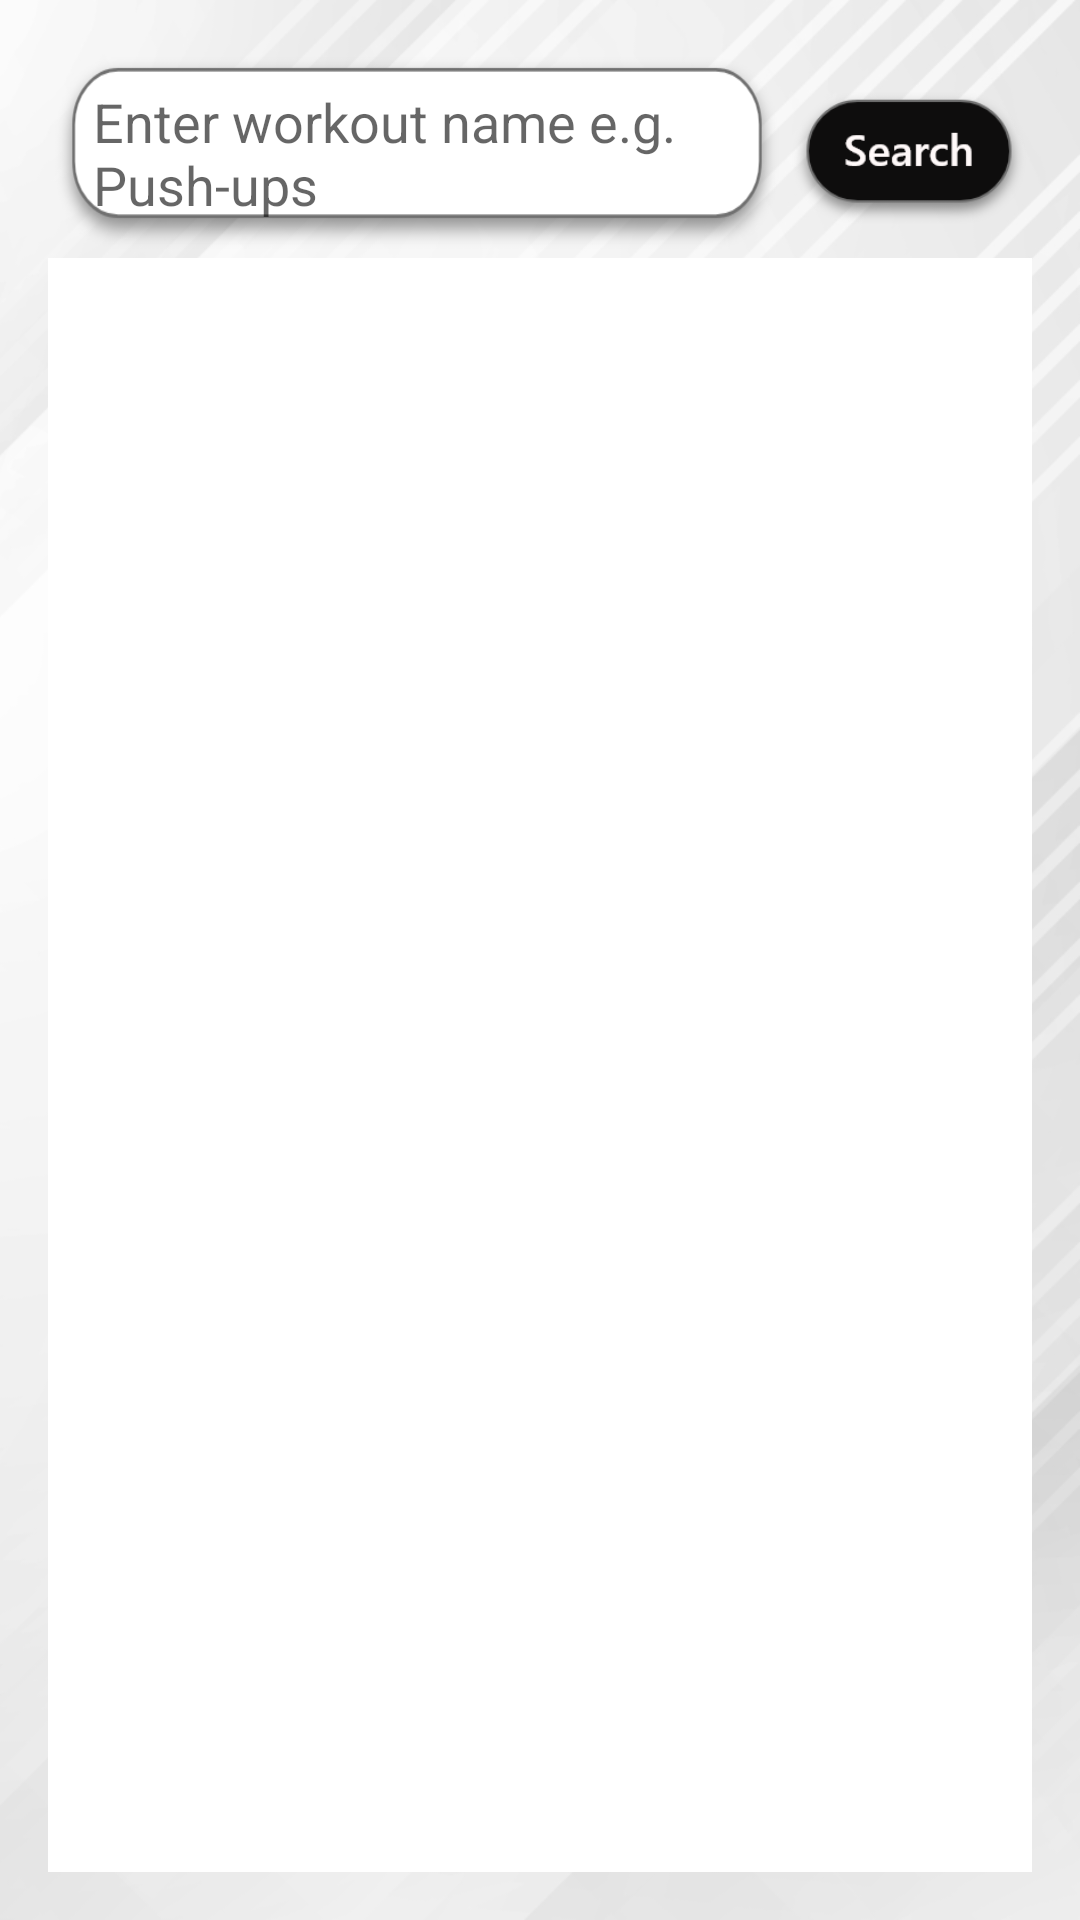

Layout XML and referenced resources for this Android screen:
<!-- AndroidManifest.xml: application theme AppTheme -->
<!-- res/layout/activity_search_workout.xml -->
<?xml version="1.0" encoding="utf-8"?>
<RelativeLayout
    xmlns:android="http://schemas.android.com/apk/res/android"
    xmlns:app="http://schemas.android.com/apk/res-auto"
    xmlns:tools="http://schemas.android.com/tools"
    android:layout_width="match_parent"
    android:layout_height="match_parent"
    tools:context="com.w3epic.getfit.Activities.SearchWorkoutActivity"
    android:padding="16dp"
    android:background="@drawable/bmi">

    <LinearLayout
        android:id="@+id/llSearch"
        android:layout_width="match_parent"
        android:layout_height="wrap_content"
        android:layout_alignParentTop="true"
        android:orientation="horizontal">

        <EditText
            android:id="@+id/etSearchQuery"
            android:layout_width="0dp"
            android:layout_height="70dp"
            android:layout_weight="3"
            android:background="@drawable/food_search"
            android:hint="Enter workout name e.g. Push-ups"
            android:paddingLeft="15dp" />

        <Button
            android:id="@+id/btnSearch"
            android:background="@drawable/search_btn"
            android:layout_width="0dp"
            android:layout_height="wrap_content"
            android:layout_weight="1"
            android:onClick="btnSearchOnClickHandler"/>
    </LinearLayout>


    <android.support.v7.widget.RecyclerView
        android:id="@+id/rvWorkoutSearchResults"
        android:scrollbars="vertical"
        android:layout_width="match_parent"
        android:layout_height="match_parent"
        android:layout_below="@+id/llSearch"
        android:background="@drawable/work_srch_rslt"/>

</RelativeLayout>
<!-- resources referenced by this layout -->
<resources>
  <!-- drawable bmi: png bitmap (drawable-hdpi, 55881 bytes) -->
  <!-- drawable food_search: png bitmap (drawable-hdpi, 2352 bytes) -->
  <!-- drawable search_btn: png bitmap (drawable-hdpi, 3582 bytes) -->
  <!-- drawable work_srch_rslt: png bitmap (drawable-hdpi, 1825 bytes) -->
  <style name="AppTheme" parent="Theme.AppCompat.Light.DarkActionBar">
      </style>
</resources>
